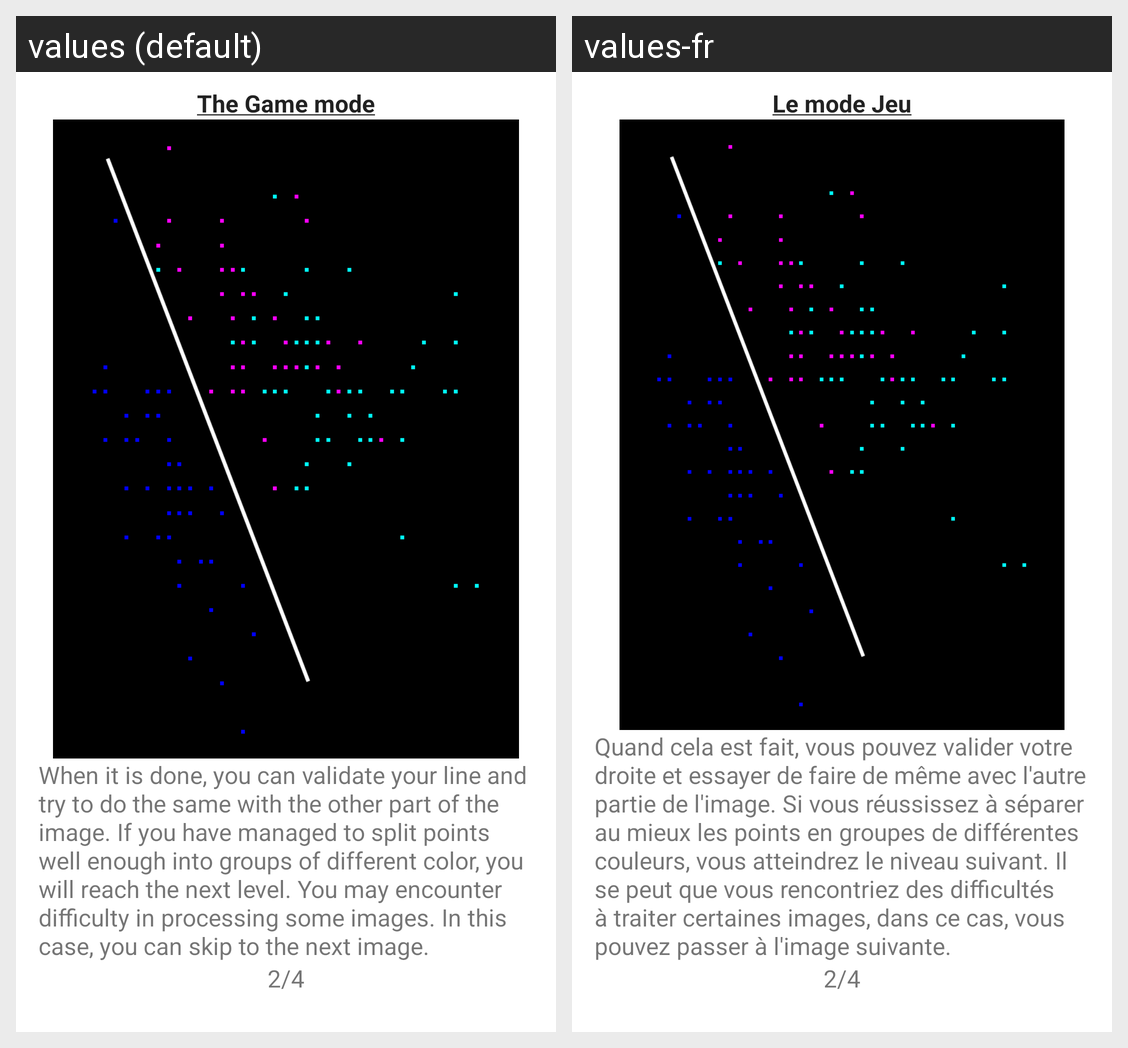

Locale-by-locale string values for the Android screen shown in this grid:
Android screen res/layout/help_game_fragment_1.xml rendered under 2 locales, left to right: values (default), values-fr. Device: Nexus 5 (rendered at 1080×1920; each locale shown at half size, 540×960, under a caption strip naming it); theme Theme.MaterialComponents.DayNight.NoActionBar.
Strings drawn on this screen, with the default value and each locale's value (text and hints the layout hard-codes, and strings that could not be matched under every locale, appear in the picture but are not listed):

help_game_u
  values: The Game mode
  values-fr: Le mode Jeu

page_number_game_2
  values: 2/4
  values-fr: 2/4

help_game
  values: The Game mode
  values-fr: Le mode Jeu

help_game_fragment_1
  values: When it is done, you can validate your line and try to do the same with the other part of the image. If you have managed to split points well enough into groups of different color, you will reach the next level. You may encounter difficulty in processing some images. In this case, you can skip to the next image.
  values-fr: Quand cela est fait, vous pouvez valider votre droite et essayer de faire de même avec l'autre partie de l'image. Si vous réussissez à séparer au mieux les points en groupes de différentes couleurs, vous atteindrez le niveau suivant. Il se peut que vous rencontriez des difficultés à traiter certaines images, dans ce cas, vous pouvez passer à l'image suivante.
